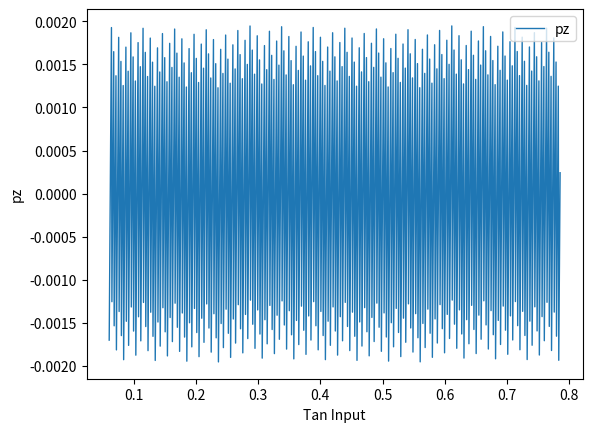

Write the Python code that produced this figure. (Note: this script raises an exception after producing the figure.)
import matplotlib.pyplot as plt
import numpy as np

correction_values = [
    (0, 0.062500007059147489),
    (1, 0.066406256310472367),
    (2, 0.070312508620088865),
    (3, 0.074218749269001877),
    (4, 0.078124993480303648),
    (5, 0.082031245759342605),
    (6, 0.085937500216928572),
    (7, 0.089843745115936194),
    (8, 0.093749991622722337),
    (9, 0.097656243368730841),
    (10, 0.10156249360001111),
    (11, 0.10546875914338076),
    (12, 0.10937499970821778),
    (13, 0.11328125822416364),
    (14, 0.11718749079105407),
    (15, 0.12109374981285553),
    (16, 0.12500000600915642),
    (17, 0.12890624173616838),
    (18, 0.13281250593821872),
    (19, 0.13671875633229028),
    (20, 0.14062499132559148),
    (21, 0.14453125276561932),
    (22, 0.14843749918000254),
    (23, 0.15234374140082305),
    (24, 0.15625000129879432),
    (25, 0.16015624363194092),
    (26, 0.16406250906454695),
    (27, 0.16796874155587585),
    (28, 0.17187499445806242),
    (29, 0.17578124637080086),
    (30, 0.17968749886681873),
    (31, 0.18359375716791468),
    (32, 0.18749999209600676),
    (33, 0.19140625098295916),
    (34, 0.19531249420293290),
    (35, 0.19921875759425681),
    (36, 0.20312500431006120),
    (37, 0.20703124027229991),
    (38, 0.21093749771372980),
    (39, 0.21484375499543334),
    (40, 0.21875000802750039),
    (41, 0.22265624469947060),
    (42, 0.22656250277590337),
    (43, 0.23046875952841303),
    (44, 0.23437500965686170),
    (45, 0.23828124882417781),
    (46, 0.24218750594323674),
    (47, 0.24609375084738047),
    (48, 0.25000000563187108),
    (49, 0.25390625328993466),
    (50, 0.25781250482887791),
    (51, 0.26171875253969229),
    (52, 0.26562499199011930),
    (53, 0.26953125299046032),
    (54, 0.27343749905813403),
    (55, 0.27734374170618087),
    (56, 0.28124999906910375),
    (57, 0.28515624837874631),
    (58, 0.28906250523416838),
    (59, 0.29296875005025674),
    (60, 0.29687499638312670),
    (61, 0.30078124138828777),
    (62, 0.30468750623332957),
    (63, 0.30859375671411210),
    (64, 0.31249999648970300),
    (65, 0.31640625005028733),
    (66, 0.32031249599900596),
    (67, 0.32421874540608475),
    (68, 0.32812499249314137),
    (69, 0.33203125795705657),
    (70, 0.33593749239425674),
    (71, 0.33984375814595413),
    (72, 0.34375000929329141),
    (73, 0.34765625684439938),
    (74, 0.35156250287593382),
    (75, 0.35546874048600163),
    (76, 0.35937499265836254),
    (77, 0.36328124482395718),
    (78, 0.36718750213407486),
    (79, 0.37109375271897305),
    (80, 0.37500000492700020),
    (81, 0.37890624369175380),
    (82, 0.38281249614581375),
    (83, 0.38671874145106100),
    (84, 0.39062500276197815),
    (85, 0.39453125459466354),
    (86, 0.39843750383726351),
    (87, 0.40234375746624490),
    (88, 0.40625000183404375),
    (89, 0.41015624585428201),
    (90, 0.41406249556672320),
    (91, 0.41796874064442990),
    (92, 0.42187500468826467),
    (93, 0.42578125979504544),
    (94, 0.42968749122124228),
    (95, 0.43359375233173553),
    (96, 0.43750000006232620),
    (97, 0.44140624903369974),
    (98, 0.44531250886336826),
    (99, 0.44921874536003864),
    (100, 0.45312499750647989),
    (101, 0.45703124826504848),
    (102, 0.46093749469545153),
    (103, 0.46484374855427874),
    (104, 0.46875000916190868),
    (105, 0.47265624546375790),
    (106, 0.47656250954251134),
    (107, 0.48046875156319935),
    (108, 0.48437499940355627),
    (109, 0.48828124370402004),
    (110, 0.49218749446233628),
    (111, 0.49609374741929602),
    (112, 0.49999999653692839),
    (113, 0.50390624874468193),
    (114, 0.50781249792640082),
    (115, 0.51171875080191132),
    (116, 0.51562499511539561),
    (117, 0.51953125645658549),
    (118, 0.52343749834406961),
    (119, 0.52734374818889174),
    (120, 0.53125000556513102),
    (121, 0.53515625336198269),
    (122, 0.53906250897089569),
    (123, 0.54296875182662174),
    (124, 0.54687500453339621),
    (125, 0.55078124448098631),
    (126, 0.55468749549265917),
    (127, 0.55859374227380354),
    (128, 0.56249999365960546),
    (129, 0.56640625217952301),
    (130, 0.57031250923201593),
    (131, 0.57421874394992334),
    (132, 0.57812500778226827),
    (133, 0.58203125697155045),
    (134, 0.58593749005464901),
    (135, 0.58984374726630240),
    (136, 0.59374999725756561),
    (137, 0.59765624954636476),
    (138, 0.60156249895690750),
    (139, 0.60546875785008214),
    (140, 0.60937499393612182),
    (141, 0.61328124946768381),
    (142, 0.61718750852241788),
    (143, 0.62109375737644246),
    (144, 0.62500000960457236),
    (145, 0.62890625860732696),
    (146, 0.63281250039144399),
    (147, 0.63671875596921523),
    (148, 0.64062500558900004),
    (149, 0.64453125998225869),
    (150, 0.64843750894990781),
    (151, 0.65234375265120204),
    (152, 0.65624999923190441),
    (153, 0.66015625086512608),
    (154, 0.66406250710989612),
    (155, 0.66796874423728669),
    (156, 0.67187500594958505),
    (157, 0.67578124269870599),
    (158, 0.67968749159500652),
    (159, 0.68359375010039258),
    (160, 0.68750000547024070),
    (161, 0.69140624761372860),
    (162, 0.69531250177379955),
    (163, 0.69921874742985191),
    (164, 0.70312500713206982),
    (165, 0.70703124015175012),
    (166, 0.71093749387635896),
    (167, 0.71484374317542632),
    (168, 0.71874999312375176),
    (169, 0.72265625056458871),
    (170, 0.72656249270450124),
    (171, 0.73046875856204030),
    (172, 0.73437499835808384),
    (173, 0.73828125400781208),
    (174, 0.74218750431207536),
    (175, 0.74609375840350878),
    (176, 0.75000000376167697),
    (177, 0.75390624250269600),
    (178, 0.75781250425562907),
    (179, 0.76171875237018127),
    (180, 0.76562500400318989),
    (181, 0.76953125814521162),
    (182, 0.77343749958182595),
    (183, 0.77734374538899753),
    (184, 0.78124999684567953),
    (185, 0.78515625783726140),
    (186, -0.0000000000000000),
    (187, 10680707.000000000),
    (188, 16069853.000000000),
    (189, 16666979.000000000),
    (190, 4345298.0000000000),
    (191, 16653803.000000000),
    (192, 3062596.0000000000),
    (193, 3772886.0000000000),
    (194, 12450088.000000000),
    (195, 15675153.000000000),
    (196, 2607881.0000000000),
    (197, 7677882.0000000000),
    (198, 9065106.0000000000),
    (199, 5636912.0000000000),
    (200, 10155062.000000000),
]

e0 = 0.3333333333332254
e1 = 0.13333354920669913


def get_correction(w):
    i = ((int) (-15.5 + 256 * w))
    return correction_values[i][1]


def get_z_from_w(w):
    return w - get_correction(w)


input_range = np.linspace(0.0608, np.pi/4, 1000)
res = []

for v in input_range:
    z = get_z_from_w(v)
    pz = z + z**3 * (e0 + z**2 * e1)
    res.append(pz)

np.array(res)

# plt.scatter(input_range, res, label="z values", s=0.5)
plt.plot(input_range, res, label="pz", lw=1)
plt.xlabel("Tan Input")
plt.ylabel("pz")
plt.legend()
plt.savefig("../plots/glibc/pz.png")
plt.show()

